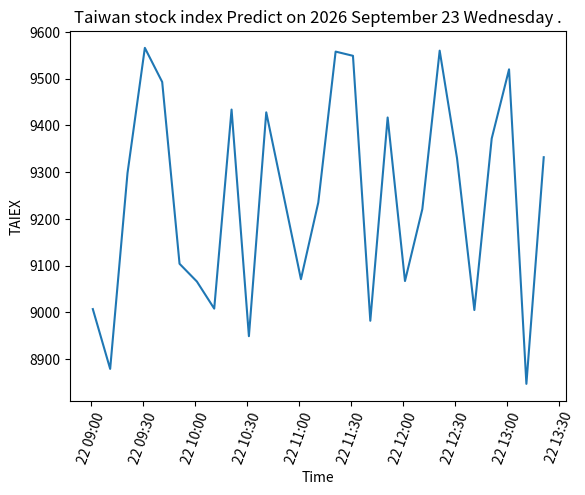

Reproduce this figure in Python.
# -*- coding: utf-8 -*-
"""
Created on Wed Jul 13 16:08:04 2016

"""
import pandas as pd
import numpy as np
import time
import datetime
import matplotlib.pyplot as plt
import random as rd

time_axis = []

today = datetime.datetime.today()
tmr = today + datetime.timedelta(1)
title= tmr.strftime("%Y %B %d %A .")
print(str(tmr.strftime("%Y %B %d %A .")))

"""
四個小時半的交易, 就是270 min
"""


startTime = "09:01"
startPoint = 8832.42
singleRange = startPoint * 0.1
singleRange = int(singleRange)
up_limit = rd.randint(int(startPoint),int(startPoint + singleRange))
low_limit = rd.randint(int(startPoint - singleRange), int(startPoint))

"""
singleRange 是單邊範圍,到時候可以下一個random(singleRange, singleRange * -1)
"""

timeIndex = pd.date_range(startTime, periods = 27, freq="10min",)

datelist = pd.date_range(startTime, periods = 27, freq="10min",).tolist()


#改成每十分鐘一點,畫面比較漂亮,如果想的話,每1分鐘一點也行
#print(len(timeIndex))

minutes_point = []

for each_min in range(len(timeIndex)):
    each_point = rd.randint(low_limit, up_limit)
    minutes_point.append(each_point)

predict = pd.DataFrame(minutes_point, columns=["twStock"], index = timeIndex)

"""
for each_min in range(len(timeIndex) -1):
    init = min_index[each_min]
    nextPoint = init + rd.randint(int(-singleRange), singleRange)
    min_index.append(nextPoint)    
"""
"""
一開始丟出一個上限,和一個下限

然後 random 的東西就直接設定在這區間,就不會超過啦

先畫圖,之後再改點數,這個點數很不正常,可能要加入一常態分佈的狀況
目前先設定上下限, 當天的上下限就只會在這個地方跑

toDo List
1> 做出三種 pattern
    a> 開高走高
    b> 開低走低
    c> 上下震盪

"""

"""

"""


plt.plot(timeIndex, minutes_point)
plt.xlabel('Time')
plt.ylabel('TAIEX')
plt.title('Taiwan stock index Predict on ' + title)
#plt.axis([0, 6, 0, 20])
plt.xticks(rotation=70)

plt.show()
fileName = "TAIEX.jpg"

"""
#如果要把 figure 存起來, 就要把 plt.show() 關掉
#plt.savefig(fileName)   # save the figure to file
#plt.close()
"""
